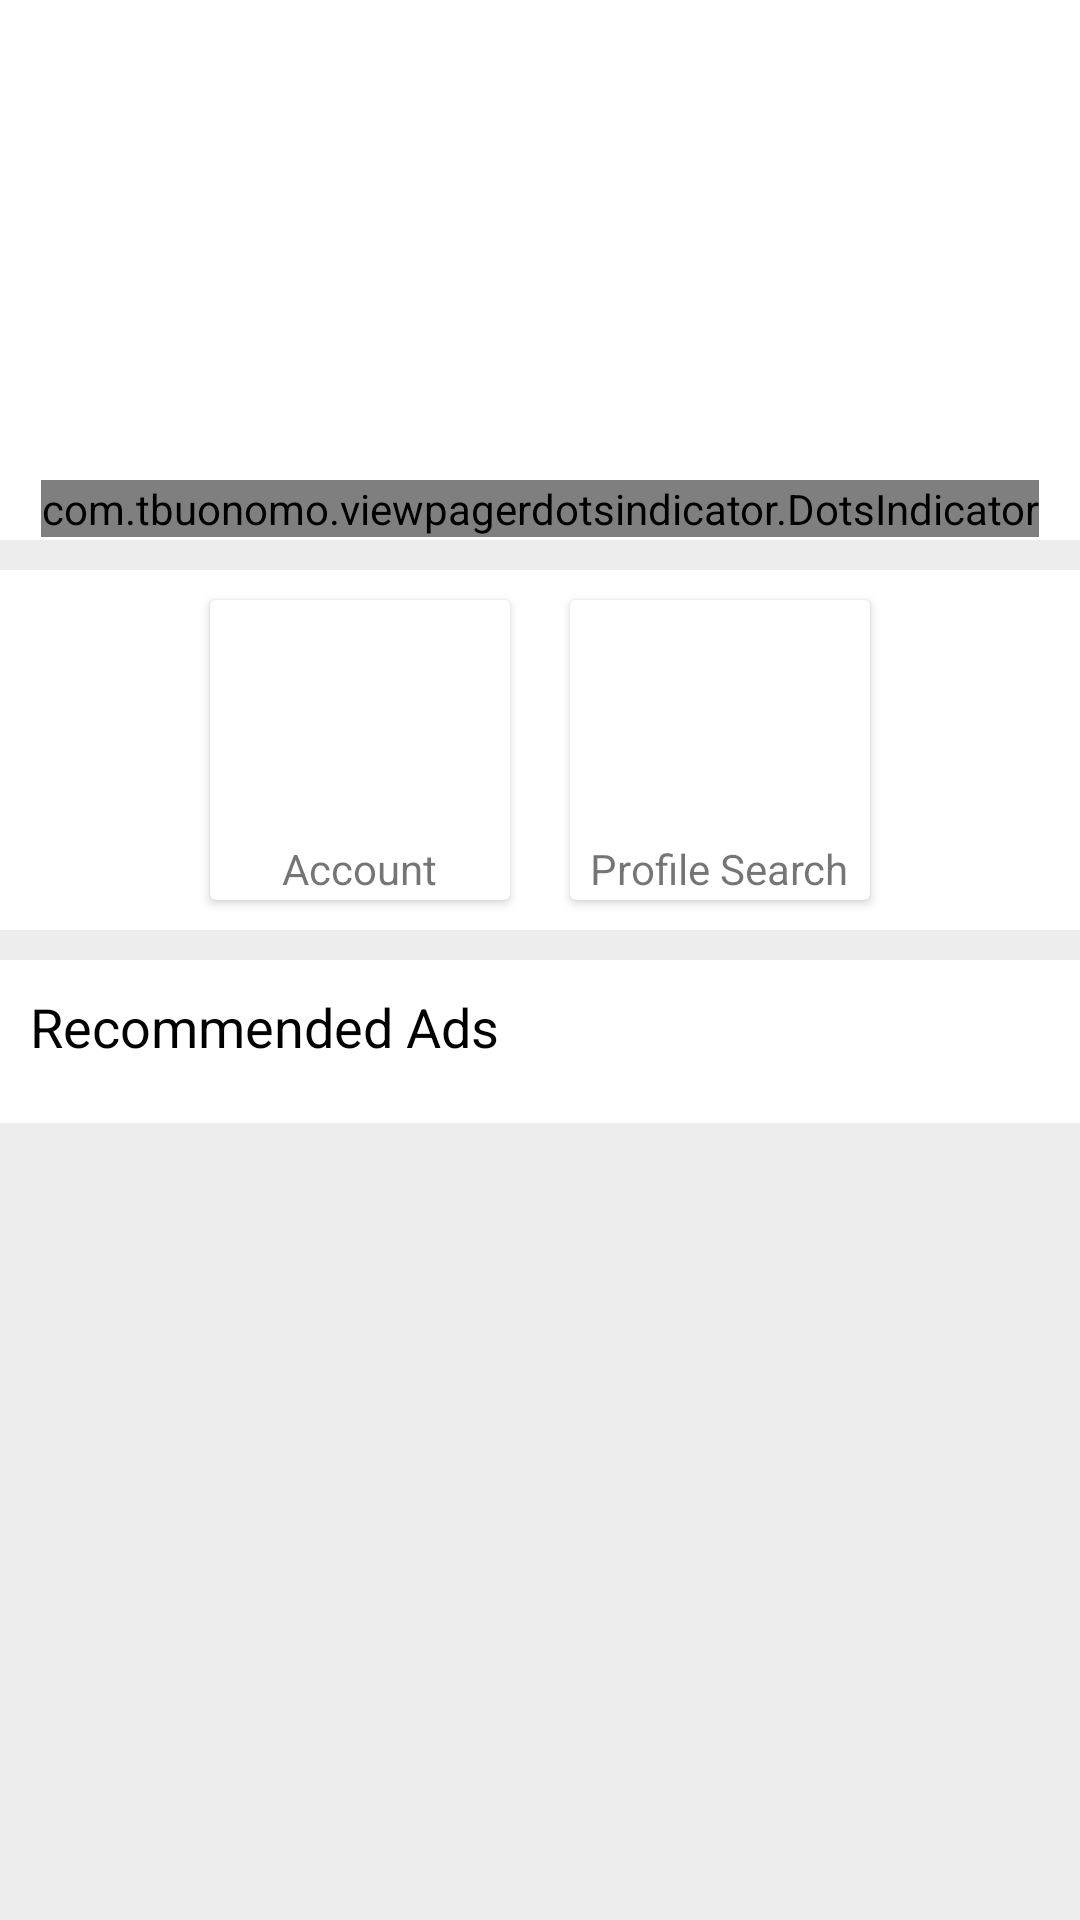

Reconstruct the res/layout file that produces this screen, plus the resources it refers to.
<!-- AndroidManifest.xml: application theme AppTheme -->
<!-- res/layout/content_main.xml -->
<?xml version="1.0" encoding="utf-8"?>
<RelativeLayout xmlns:android="http://schemas.android.com/apk/res/android"
    xmlns:app="http://schemas.android.com/apk/res-auto"
    xmlns:tools="http://schemas.android.com/tools"
    android:layout_width="match_parent"
    android:layout_height="match_parent"
    android:background="#ededed"
    android:descendantFocusability="blocksDescendants"
    android:focusableInTouchMode="true"
    app:layout_behavior="@string/appbar_scrolling_view_behavior"
    tools:showIn="@layout/app_bar_main">

    <android.support.v4.widget.NestedScrollView

        android:layout_width="match_parent"
        android:layout_height="match_parent">

        <LinearLayout
            android:layout_width="match_parent"
            android:layout_height="match_parent"
            android:orientation="vertical">

            <RelativeLayout
                android:layout_width="match_parent"
                android:layout_height="180dp"
                android:background="#fff">

                <android.support.v4.view.ViewPager
                    android:id="@+id/slider"
                    android:layout_width="match_parent"
                    android:layout_height="match_parent">

                </android.support.v4.view.ViewPager>

                <com.tbuonomo.viewpagerdotsindicator.DotsIndicator
                    android:id="@+id/dots_indicator"
                    android:layout_width="wrap_content"
                    android:layout_height="wrap_content"
                    android:layout_centerHorizontal="true"
                    android:layout_marginTop="160dp"
                    app:dotsColor="#fff"
                    app:dotsSize="5dp"
                    app:dotsWidthFactor="3" />


                <TextView
                    android:layout_width="wrap_content"
                    android:layout_height="wrap_content"
                    android:layout_centerInParent="true"
                    android:text="Search From thousnads of Ads"
                    android:textColor="#fff"
                    android:textSize="18sp" />


            </RelativeLayout>

            <LinearLayout
                android:layout_width="match_parent"
                android:layout_height="wrap_content"
                android:layout_marginTop="10dp"
                android:background="#fff"
                android:orientation="vertical">

                <GridLayout
                    android:layout_width="wrap_content"
                    android:layout_height="wrap_content"
                    android:layout_gravity="center"

                    android:columnCount="2">

                    <android.support.v7.widget.CardView
                        android:layout_width="100dp"
                        android:layout_height="100dp"
                        android:layout_margin="10dp">

                        <LinearLayout
                            android:id="@+id/account"
                            android:layout_width="match_parent"
                            android:layout_height="match_parent"
                            android:orientation="vertical">

                            <ImageView
                                android:layout_width="80dp"
                                android:layout_height="80dp"
                                android:layout_gravity="center"
                                android:padding="5dp"
                                android:src="@drawable/ic_man" />

                            <TextView
                                android:layout_width="wrap_content"
                                android:layout_height="wrap_content"
                                android:layout_gravity="center"
                                android:text="Account" />

                        </LinearLayout>

                    </android.support.v7.widget.CardView>

                    <android.support.v7.widget.CardView
                        android:layout_width="100dp"
                        android:layout_height="100dp"
                        android:layout_margin="10dp">

                        <LinearLayout
                            android:id="@+id/searchProfile"
                            android:layout_width="match_parent"
                            android:layout_height="match_parent"
                            android:orientation="vertical">

                            <ImageView
                                android:layout_width="80dp"
                                android:layout_height="80dp"
                                android:layout_gravity="center"
                                android:padding="5dp"
                                android:src="@drawable/ic_profile_search" />

                            <TextView
                                android:layout_width="wrap_content"
                                android:layout_height="wrap_content"
                                android:layout_gravity="center"
                                android:text="Profile Search" />

                        </LinearLayout>

                    </android.support.v7.widget.CardView>


                </GridLayout>
            </LinearLayout>

            <LinearLayout
                android:layout_width="match_parent"
                android:layout_height="wrap_content"
                android:layout_marginTop="10dp"
                android:background="#fff"
                android:orientation="vertical">

                <TextView
                    android:layout_width="wrap_content"
                    android:layout_height="wrap_content"
                    android:layout_margin="10dp"
                    android:text="Recommended Ads"
                    android:textColor="#000"
                    android:textSize="18sp" />


                    <android.support.v7.widget.RecyclerView
                        android:id="@+id/recyclerview"
                        android:layout_width="match_parent"
                        android:layout_height="wrap_content"
                        android:layout_margin="5dp"

                        >

                    </android.support.v7.widget.RecyclerView>

            </LinearLayout>


        </LinearLayout>
    </android.support.v4.widget.NestedScrollView>

    <ImageView
        android:id="@+id/uploadAd"
        android:layout_width="60dp"
        android:visibility="gone"
        android:layout_height="60dp"
        android:layout_alignParentRight="true"
        android:layout_alignParentBottom="true"
        android:layout_margin="16dp"
        android:src="@drawable/ic_add" />

</RelativeLayout>
<!-- res/layout/app_bar_main.xml (included above) -->
<?xml version="1.0" encoding="utf-8"?>
<android.support.design.widget.CoordinatorLayout xmlns:android="http://schemas.android.com/apk/res/android"
    xmlns:app="http://schemas.android.com/apk/res-auto"
    xmlns:tools="http://schemas.android.com/tools"
    android:layout_width="match_parent"
    android:layout_height="match_parent"
   >

    <android.support.design.widget.AppBarLayout
        android:layout_width="match_parent"
        android:layout_height="wrap_content"
        android:theme="@style/AppTheme.AppBarOverlay">

        <android.support.v7.widget.Toolbar
            android:id="@+id/toolbar"
            android:layout_width="match_parent"
            android:layout_height="?attr/actionBarSize"
            android:background="?attr/colorPrimary"
            app:popupTheme="@style/AppTheme.PopupOverlay" />

    </android.support.design.widget.AppBarLayout>

    <include layout="@layout/content_main" />



</android.support.design.widget.CoordinatorLayout>
<!-- resources referenced by this layout -->
<resources>
  <!-- drawable ic_add: png bitmap (drawable, 4275 bytes) -->
  <style name="AppTheme.AppBarOverlay" parent="ThemeOverlay.AppCompat.Dark.ActionBar" />
  <style name="AppTheme.PopupOverlay" parent="ThemeOverlay.AppCompat.Light" />
  <style name="AppTheme" parent="Theme.AppCompat.Light.DarkActionBar">
          
          <item name="colorPrimary">@color/colorPrimary</item>
          <item name="colorPrimaryDark">@color/colorPrimaryDark</item>
          <item name="colorAccent">@color/colorAccent</item>
      </style>
  <color name="colorPrimary">#ffbf22</color>
  <color name="colorPrimaryDark">#ffbf22</color>
  <color name="colorAccent">#e10266</color>
</resources>
